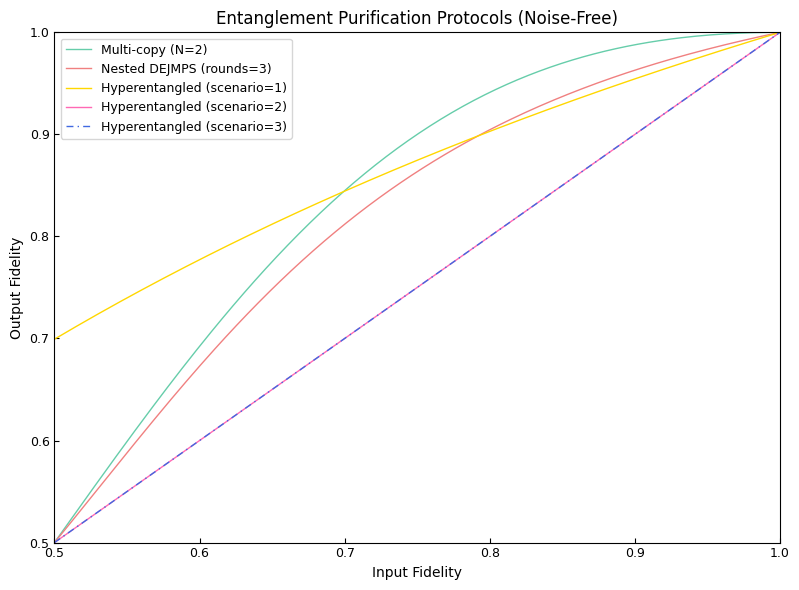

Reproduce this figure in Python.
import numpy as np
import matplotlib.pyplot as plt

def roll(s, n):
    r_even = (1 + (1 - 2*s)**n) / 2
    r_odd = (1 - (1 - 2*s)**n) / 2
    return r_even, r_odd

def multi_copy_purify(F_in, N, noise = False, measurement_purification = False, p_m = 0.02, n = 1):
    L = 1/2
    if F_in < 0 or F_in > 1:
        raise ValueError("Input fidelity must be in the range [0, 1]")
    if N < 1:
        raise ValueError("Number of copies N must be at least 1")
    if p_m < 0 or p_m > 1:
        raise ValueError("Measurement error probability p_m must be in the range [0, 1]")
    if noise == False:
        F_out = F_in**N / (F_in**N + (1 - F_in)**N)
        P_succ = F_in**N + (1 - F_in)**N
        qubit_consumption = 2 * N
    else:
        s = p_m/2
        if measurement_purification == False:
            A = (F_in**N) * (1 - s) + ((1 - F_in)**N) * s
            B = ((1 - F_in)**N) * (1 - s) + (F_in**N) * s
            F_out = A / (A + B)
            P_succ = A + B
            qubit_consumption =2 * N
        else:
            if n > 1:
                r_e, r_o = roll(s,n)
                A = r_e * (F_in**N) + r_o * ((1 - F_in)**N)
                B = r_e * ((1 - F_in)**N) + r_o * (F_in**N)
                F_out = A / (A + B)
                P_succ = A + B
                qubit_consumption = 2 * (N + n)
            else:
                raise ValueError("Measurement purification requires n > 1")
    return F_out, P_succ, qubit_consumption, L

def nested_dejmps(F_in, rounds, reset_and_reuse = False, noise = False, measurement_purification = False, p_m = 0.02, n = 1): 
    if F_in < 0 or F_in > 1:
        raise ValueError("Input fidelity must be in the range [0, 1]")
    if rounds < 1:
        raise ValueError("Number of rounds must be at least 1")
    if p_m < 0 or p_m > 1:
        raise ValueError("Measurement error probability p_m must be in the range [0, 1]")
    F = F_in
    P_total = 1.0
    if noise == False:
        L = 1/2
        if reset_and_reuse == True:
            qubit_consumption = 4
        else:
            qubit_consumption = 2**(rounds + 1)
        for _ in range(rounds):
            P = 0.5 * (F**2 + (2/3)*F*(1-F) + (5/9)*(1-F)**2)
            P_total *= P
            F = (F**2 + (1/9)*(1 - F)**2) / (F**2 + (2/3)*F*(1 - F) + (5/9)*(1 - F)**2)
    else:
        s = p_m / 2
        r_e = (1 - s)**(2*n) + s**(2*n)
        r_o = 2 * (1 - s)**n * s**n
        g = (F * (1 - F)/3 + ((1 - F)/3)**2) * (r_o/r_e)
        if measurement_purification == False:
            if n == 1:
                for _ in range(rounds):
                    P = 0.5 * (r_e * (F**2 + (2/3)*F*(1-F) + (5/9)*(1-F)**2) + r_o * (4 * F * (1 - F)/3 + 4 * ((1 - F)/3)**2 ))
                    P_total *= P
                    F = (F**2 + (1/9)*(1 - F)**2 + g) / (F**2 + (2/3)*F*(1 - F) + (5/9)*(1 - F)**2 + 4 * g)
                L = (r_e + r_o) / 2 * (r_e - r_o)
                if reset_and_reuse == True:
                    qubit_consumption = 4
                else:
                    qubit_consumption = 2 * rounds + 2
            else:
                raise ValueError("Noisy measurement without purification requires n = 1")
        else:
            if n > 1:
                for _ in range(rounds):
                    P = 0.5 * (r_e * (F**2 + (2/3)*F*(1-F) + (5/9)*(1-F)**2) + r_o * (4 * F * (1 - F)/3 + 4 * ((1 - F)/3)**2 ))
                    P_total *= P
                    F = (F**2 + (1/9)*(1 - F)**2 + g) / (F**2 + (2/3)*F*(1 - F) + (5/9)*(1 - F)**2 + 4 * g)
                L = (r_e + r_o) / 2 * (r_e - r_o)
                if reset_and_reuse == True:
                    qubit_consumption = 2 * (1 + n) 
                else:
                    qubit_consumption = 2 * (1 + n) * rounds
            else:
                raise ValueError("Noisy measurement purification requires n > 1")
    return F, P_total, L, qubit_consumption

def hyperentangled_purify(F_p, F_f, scenario, eta=0.57, A=0.92, B=0.05, C=0.05, noise = False, measurement_purification = False, p_m = 0.02, n = 1):
    if F_p < 0 or F_p > 1 or F_f < 0 or F_f > 1:
        raise ValueError("Fidelities must be in the range [0, 1]")
    if eta < 0 or eta > 1:
        raise ValueError("Channel parameter eta must be in the range [0, 1]")
    if p_m < 0 or p_m > 1:
        raise ValueError("Measurement error probability p_m must be in the range [0, 1]")
    if A < 0 or A > 1 or B < 0 or B > 1 or C < 0 or C > 1:
        raise ValueError("Parameters A, B, C must be in the range [0, 1]")
    L = 1/2
    if noise == False:
        qubit_consumption = 4
        if scenario == 1:
            F_out = F_p * F_f/(F_p + (1 - eta)*(1 - F_p))
            P_succ = F_p + (1 - eta)*(1 - F_p)
        elif scenario == 2:
            F_out = F_p * F_f + (1 - F_p) * (1 - F_f)
            P_succ = 1
        elif scenario == 3:
            F_out = F_p*F_f + A*(1 - F_f)/(F_p + A + (1 - eta)*(B + C))
            P_succ = F_p + A + (1 - eta)*(B + C)
        else:
            raise ValueError("Scenario must be 1, 2, or 3!")
    else:
        s = p_m / 2
        if measurement_purification == False:
            qubit_consumption = 4
            a = (1 - s) * F_f + s * (1 - F_f)
            b = (1 - s) * (1 - F_f) + s * F_f
            if scenario == 1:
                F_out = F_p * a / (a * F_p + b * (1 - eta) * (1 - F_p))
                P_succ = a* F_p + b * (1 - eta) * (1 - F_p)
            elif scenario == 2:
                F_out = F_p * a + (1 - F_p) * b
                P_succ = 1
            elif scenario == 3:
                F_out = (F_p * a + A * b) / (a * F_p + b * A + (1 - eta) * (B + C) * b)
                P_succ = F_p * a + A * b + (1 - eta) * (B + C) * b
            else:
                raise ValueError("Scenario must be 1, 2, or 3!")
        else:
            qubit_consumption = 2 + 2 * n
            r_e, r_o = roll(s,n)
            a = r_e * F_f + r_o * (1 - F_f)
            b = r_e * (1 - F_f) + r_o * F_f
            if n >= 2:
                if scenario == 1:
                    F_out = F_p * a / (a * F_p + b * (1 - eta) * (1 - F_p))
                    P_succ = a* F_p + b * (1 - eta) * (1 - F_p)
                elif scenario == 2:
                    F_out = F_p * a + (1 - F_p) * b
                    P_succ = 1
                elif scenario == 3:
                    F_out = (F_p * a + A * b) / (a * F_p + b * A + (1 - eta) * (B + C) * b)
                    P_succ = F_p * a + A * b + (1 - eta) * (B + C) * b
                else:
                    raise ValueError("Scenario must be 1, 2, or 3!")
            else:
                raise ValueError("Measurement purification requires n >= 2")
    return F_out, P_succ, qubit_consumption, L

def hashing_bound(F_in):
    if F_in < 0.8107 or F_in > 1:
        raise ValueError("Input Error!")
    elif F_in == 0:
        raise ValueError("The fidelity is 0, and it cannot be calculated.")
    elif F_in == 1:
        return 1
    else:
        S = -F_in*np.log2(F_in) - (1 - F_in)*np.log2((1 - F_in)/3)
        E_hash = 1 - S
        return max(0.0, E_hash)
    
def figure(F_range=(0.5, 1), N=2, rounds=3):
    """
    绘制三个协议在 noise=False, measurement_purification=False 时的输出保真度随输入保真度变化的曲线。
    
    参数:
    - F_range: (min, max) 输入保真度范围
    - N: multi_copy_purify 中的副本数
    - rounds: nested_dejmps 中的迭代轮数
    - scenario: hyperentangled_purify 中的场景编号 (1, 2, 3)
    - eta, A, B, C: hyperentangled_purify 的参数
    """
    F_values = np.linspace(F_range[0], F_range[1], 200)

    # 三个协议的结果列表
    multi_out = []
    nested_out = []
    hyper_out_1 = []
    hyper_out_2 = []
    hyper_out_3 = []

    for F_in in F_values:
        Fm, _, _, _ = multi_copy_purify(F_in, N, noise = False, measurement_purification = False, p_m = 0.02, n = 1)
        Fn, _, _, _ = nested_dejmps(F_in, rounds, reset_and_reuse = False, noise = False, measurement_purification = False, p_m = 0.02, n = 1)
        Fh, _, _, _ = hyperentangled_purify(F_in, 1, scenario = 1, eta=0.57, A=0, B=0.3, C=0.2, noise = False, measurement_purification = False, p_m = 0.02, n = 1)
        Fo, _, _, _ = hyperentangled_purify(F_in, 1, scenario = 2, eta=0.57, A=0.5, B=0, C=0, noise = False, measurement_purification = False, p_m = 0.02, n = 1)
        Fp, _, _, _ = hyperentangled_purify(F_in, 1, scenario = 3, eta=0.57, A=0.2, B=0.15, C=0.15, noise = False, measurement_purification = False, p_m = 0.02, n = 1)

        multi_out.append(Fm)
        nested_out.append(Fn)
        hyper_out_1.append(Fh)
        hyper_out_2.append(Fo)
        hyper_out_3.append(Fp)
    
    scenario_1 = 1
    scenario_2 = 2
    scenario_3 = 3

    plt.rcParams.update({
    'font.family': 'Times New Roman',
    'font.size': 10,
    'axes.labelsize': 10,
    'xtick.labelsize': 9,
    'ytick.labelsize': 9,
    'legend.fontsize': 9})


    plt.figure(figsize=(8, 6),dpi=100)
    plt.plot(F_values, multi_out, linewidth=1, color='mediumaquamarine', label=f"Multi-copy (N={N})")
    plt.plot(F_values, nested_out, linewidth=1, color='lightcoral', label=f"Nested DEJMPS (rounds={rounds})")
    plt.plot(F_values, hyper_out_1, linewidth=1, linestyle='-', color='gold', label=f"Hyperentangled (scenario={scenario_1})")
    plt.plot(F_values, hyper_out_2, linewidth=1, linestyle='-', color='hotpink', label=f"Hyperentangled (scenario={scenario_2})")
    plt.plot(F_values, hyper_out_3, linewidth=1, linestyle='-.', dashes=[5, 3, 1, 3], color='royalblue', label=f"Hyperentangled (scenario={scenario_3})")
    plt.xlabel("Input Fidelity")
    plt.ylabel("Output Fidelity")
    plt.title("Entanglement Purification Protocols (Noise-Free)")
    plt.legend()
    plt.grid(False)
    plt.tick_params(direction='in')
    plt.tight_layout()
    plt.margins(x=0, y=0)
    plt.savefig('figure.png', dpi=300)
    plt.show()




    """if __name__ == "__main__":"""
figure(F_range=(0.5, 1), N=2, rounds=3)